2-way image classification set "patch_dataset" from GitHub (anurag3401/High_Resolution_Histopathology_AI); label vocabulary: benign, malignant.

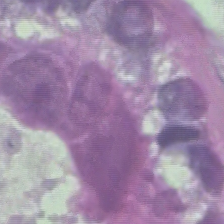
Label: benign

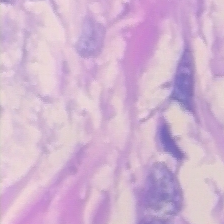
Label: malignant

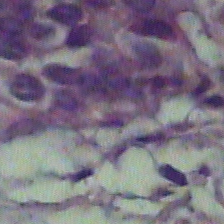
Label: benign

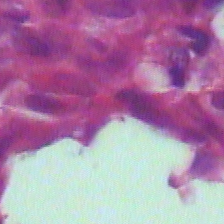
Label: malignant

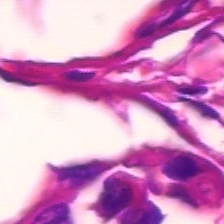
Label: malignant

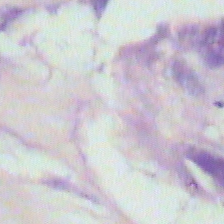
Label: benign
